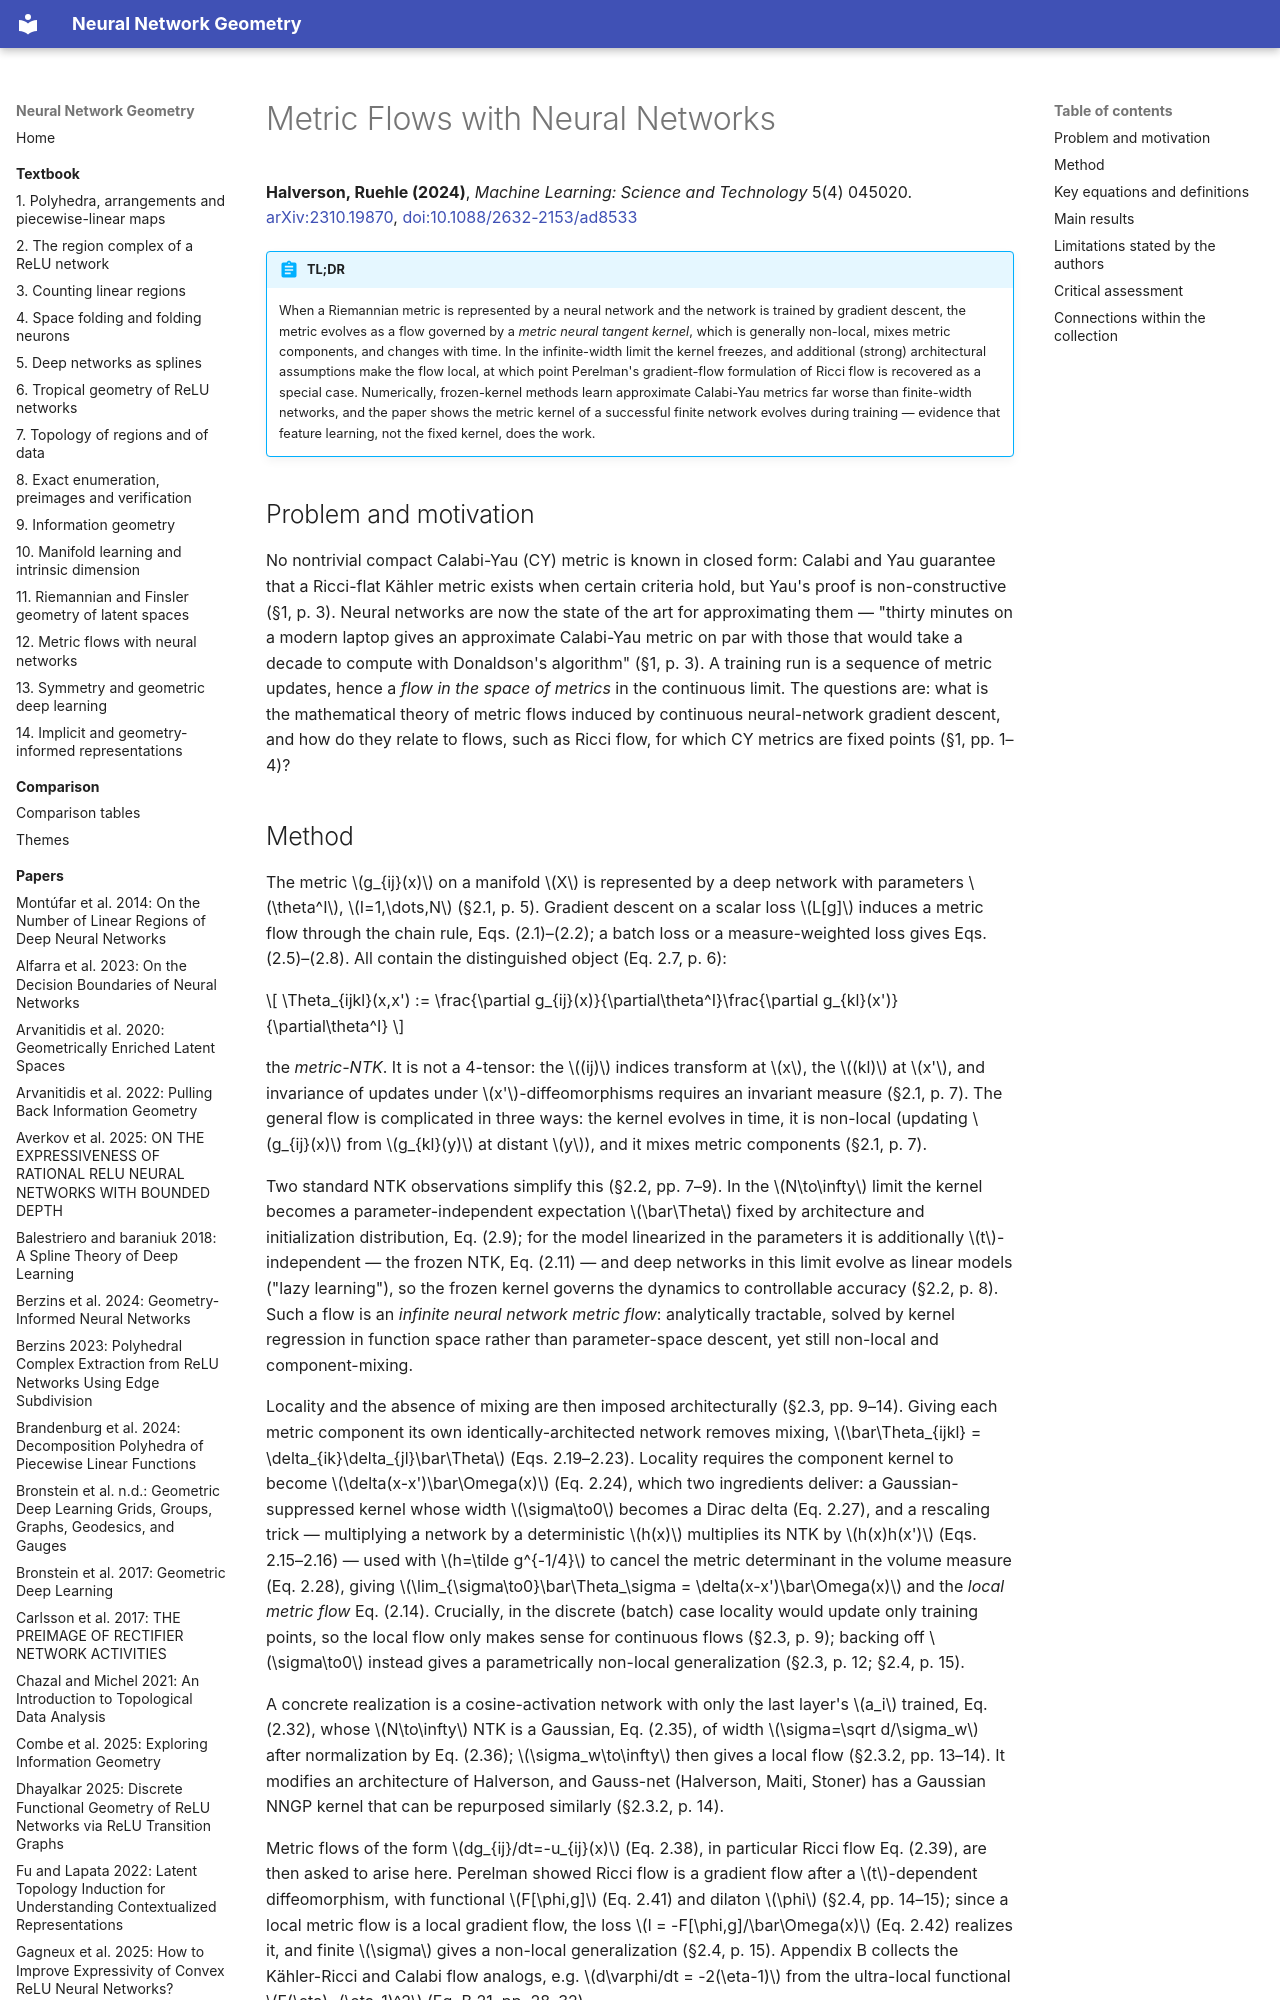

repository: Johanmkr/InfoBase-NNgeometry · page: papers/halversonMetricFlowsNeural2024/index.html · generator: mkdocs

---
citekey: halversonMetricFlowsNeural2024
title: "Metric Flows with Neural Networks"
authors: [James Halverson, Fabian Ruehle]
venue: "Machine Learning: Science and Technology 5(4) 045020"
doi: "10.1088/2632-2153/ad8533"
arxiv: "2310.19870"
url: null
kind: method
source_type: pdf
source_sha256: ff73088b9f9ffdbc1611330dbcf9c9d9707db231840d354ca666c137bd1509ca
pages: 36
ingested: 2026-10-15
tags: [neural-tangent-kernel, metric-flows, calabi-yau, ricci-flow, feature-learning, riemannian-geometry]
concepts_introduced:
  - neural network metric flow
  - metric neural tangent kernel
  - infinite neural network metric flow
  - local metric flow
  - batched feature clustering
concepts_used:
  - neural tangent kernel
  - gradient flow
  - Ricci flow
  - Perelman functional
  - Calabi-Yau metric
  - Kähler potential
  - feature learning
builds_on: []
datasets: [Fermat Quintic, Fermat Cubic]
---

# Metric Flows with Neural Networks

**Halverson, Ruehle (2024)**, *Machine Learning: Science and Technology* 5(4) 045020. [arXiv:2310.19870](https://arxiv.org/abs/2310.19870), [doi:10.1088/2632-2153/ad8533](https://doi.org/10.1088/2632-2153/ad8533)

!!! abstract "TL;DR"
    When a Riemannian metric is represented by a neural network and the network is trained by gradient descent, the metric evolves as a flow governed by a *metric neural tangent kernel*, which is generally non-local, mixes metric components, and changes with time. In the infinite-width limit the kernel freezes, and additional (strong) architectural assumptions make the flow local, at which point Perelman's gradient-flow formulation of Ricci flow is recovered as a special case. Numerically, frozen-kernel methods learn approximate Calabi-Yau metrics far worse than finite-width networks, and the paper shows the metric kernel of a successful finite network evolves during training — evidence that feature learning, not the fixed kernel, does the work.

## Problem and motivation

No nontrivial compact Calabi-Yau (CY) metric is known in closed form: Calabi and Yau guarantee that a Ricci-flat Kähler metric exists when certain criteria hold, but Yau's proof is non-constructive (§1, p. 3). Neural networks are now the state of the art for approximating them — "thirty minutes on a modern laptop gives an approximate Calabi-Yau metric on par with those that would take a decade to compute with Donaldson's algorithm" (§1, p. 3). A training run is a sequence of metric updates, hence a *flow in the space of metrics* in the continuous limit. The questions are: what is the mathematical theory of metric flows induced by continuous neural-network gradient descent, and how do they relate to flows, such as Ricci flow, for which CY metrics are fixed points (§1, pp. 1–4)?
